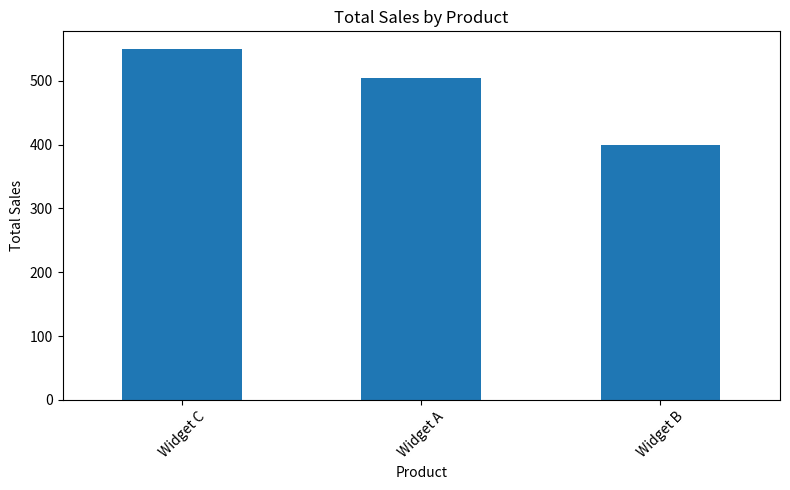
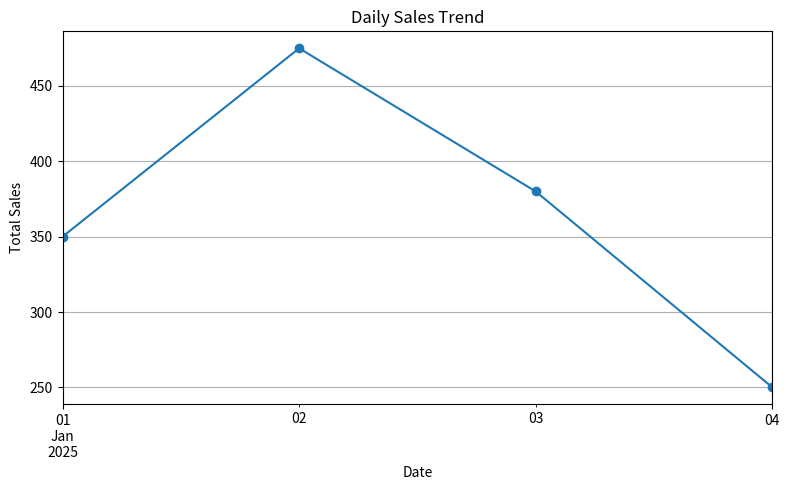
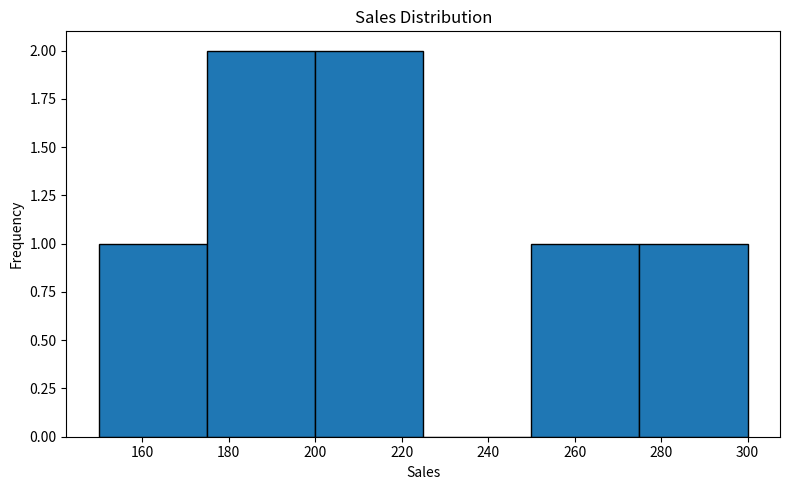

Here is the Python script that generated these plots, in order:
import pandas as pd
import matplotlib.pyplot as plt


# -------------------------------------------------
# Original messy data
# -------------------------------------------------

messy = pd.DataFrame({
    "product": [
        "Widget A", "Widget B", "widget a", "Widget C", "Widget B",
        "Widget A", " Widget C", "Widget D", None, "Widget A"
    ],
    "sales": [
        "150", "200", "175", "300", "200",
        "180", "250", "abc", "100", "-50"
    ],
    "date": [
        "2025-01-01", "2025-01-01", "2025-01-02", "2025-01-02",
        "2025-01-03", "2025-01-03", "2025-01-04", "2025-01-04",
        "2025-01-05", "2025-01-05"
    ],
    "region": [
        "North", "South", "north", "East", "South",
        "West", "east", "North", "South", "West"
    ],
})


print("ORIGINAL DATA")
print(messy)


# -------------------------------------------------
# 1. Clean the data
# -------------------------------------------------

clean = messy.copy()


# Standardize product names
clean["product"] = (
    clean["product"]
    .str.strip()
    .str.title()
)


# Standardize regions
clean["region"] = (
    clean["region"]
    .str.strip()
    .str.title()
)


# Convert sales to numeric
# "abc" becomes NaN
clean["sales"] = pd.to_numeric(
    clean["sales"],
    errors="coerce"
)


# Treat negative sales as invalid
clean.loc[clean["sales"] < 0, "sales"] = pd.NA


# Convert date column to datetime
clean["date"] = pd.to_datetime(
    clean["date"],
    errors="coerce"
)


# Remove rows missing important values
clean = clean.dropna(
    subset=["product", "sales", "date", "region"]
)


# Remove duplicate rows
clean = clean.drop_duplicates()


# Reset row numbers
clean = clean.reset_index(drop=True)


print("\nCLEANED DATA")
print(clean)


# -------------------------------------------------
# Summary
# -------------------------------------------------

print("\nDATA SUMMARY")
print(clean.info())

print("\nDescriptive statistics:")
print(clean["sales"].describe())


# -------------------------------------------------
# 2. Total sales by product
# -------------------------------------------------

sales_by_product = (
    clean.groupby("product")["sales"]
    .sum()
    .sort_values(ascending=False)
)

print("\nTOTAL SALES BY PRODUCT")
print(sales_by_product)


plt.figure(figsize=(8, 5))

sales_by_product.plot(
    kind="bar"
)

plt.title("Total Sales by Product")
plt.xlabel("Product")
plt.ylabel("Total Sales")
plt.xticks(rotation=45)
plt.tight_layout()

plt.savefig(
    "product_sales_bar.png",
    dpi=300
)

plt.close()


# -------------------------------------------------
# 3. Daily sales trend
# -------------------------------------------------

daily_sales = (
    clean.groupby("date")["sales"]
    .sum()
    .sort_index()
)

print("\nDAILY SALES")
print(daily_sales)


plt.figure(figsize=(8, 5))

daily_sales.plot(
    marker="o"
)

plt.title("Daily Sales Trend")
plt.xlabel("Date")
plt.ylabel("Total Sales")
plt.grid(True)
plt.tight_layout()

plt.savefig(
    "daily_sales_trend.png",
    dpi=300
)

plt.close()


# -------------------------------------------------
# 4. Sales distribution
# -------------------------------------------------

plt.figure(figsize=(8, 5))

clean["sales"].plot(
    kind="hist",
    bins=6,
    edgecolor="black"
)

plt.title("Sales Distribution")
plt.xlabel("Sales")
plt.ylabel("Frequency")
plt.tight_layout()

plt.savefig(
    "sales_distribution.png",
    dpi=300
)

plt.close()


# -------------------------------------------------
# Finished
# -------------------------------------------------

print("\nCharts saved successfully:")
print("product_sales_bar.png")
print("daily_sales_trend.png")
print("sales_distribution.png")
